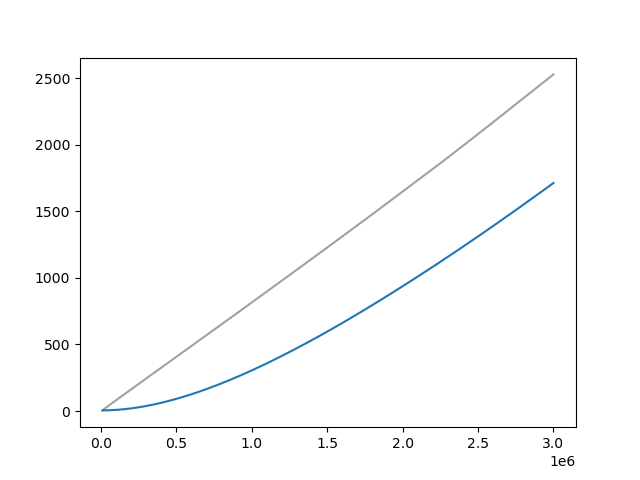

The file beside this chart, header and first rows:
Wall time, Step, Value
1715209042, 10000, 4.557
1715209078, 20000, 14.01
1715209112, 30000, 22.75
1715209147, 40000, 31.22
1715209180, 50000, 39.73
1715209213, 60000, 48.19
1715209247, 70000, 56.46
1715209280, 80000, 64.8
1715209313, 90000, 73.04
1715209345, 100000, 81.27
1715209377, 110000, 89.39
1715209410, 120000, 97.53
1715209442, 130000, 105.6
1715209475, 140000, 113.8
1715209508, 150000, 122
1715209541, 160000, 130.2
1715209574, 170000, 138.4
1715209606, 180000, 146.6
1715209640, 190000, 154.8
1715209674, 200000, 162.9
1715209708, 210000, 171.1
1715209741, 220000, 179.4
1715209774, 230000, 187.6
1715209808, 240000, 195.8
1715209841, 250000, 204
1715209875, 260000, 212.1
1715209907, 270000, 220.4
1715209941, 280000, 228.7
1715209974, 290000, 236.9
1715210007, 300000, 245.1
1715210040, 310000, 253.2
1715210073, 320000, 261.2
1715210106, 330000, 269.3
1715210139, 340000, 277.4
1715210173, 350000, 285.7
1715210206, 360000, 293.8
1715210240, 370000, 302
1715210273, 380000, 310.2
1715210307, 390000, 318.3
1715210342, 400000, 326.5
1715210376, 410000, 334.7
1715210410, 420000, 342.9
1715210444, 430000, 351
1715210478, 440000, 359.1
1715210512, 450000, 367.3
1715210545, 460000, 375.3
1715210579, 470000, 383.4
1715210612, 480000, 391.6
1715210645, 490000, 399.8
1715210679, 500000, 407.9
1715210713, 510000, 416.1
1715210747, 520000, 424.2
1715210781, 530000, 432.2
1715210815, 540000, 440.4
1715210848, 550000, 448.5
1715210882, 560000, 456.5
1715210916, 570000, 464.7
1715210951, 580000, 472.9
1715210985, 590000, 481
1715211020, 600000, 489.1
... 240 more rows
